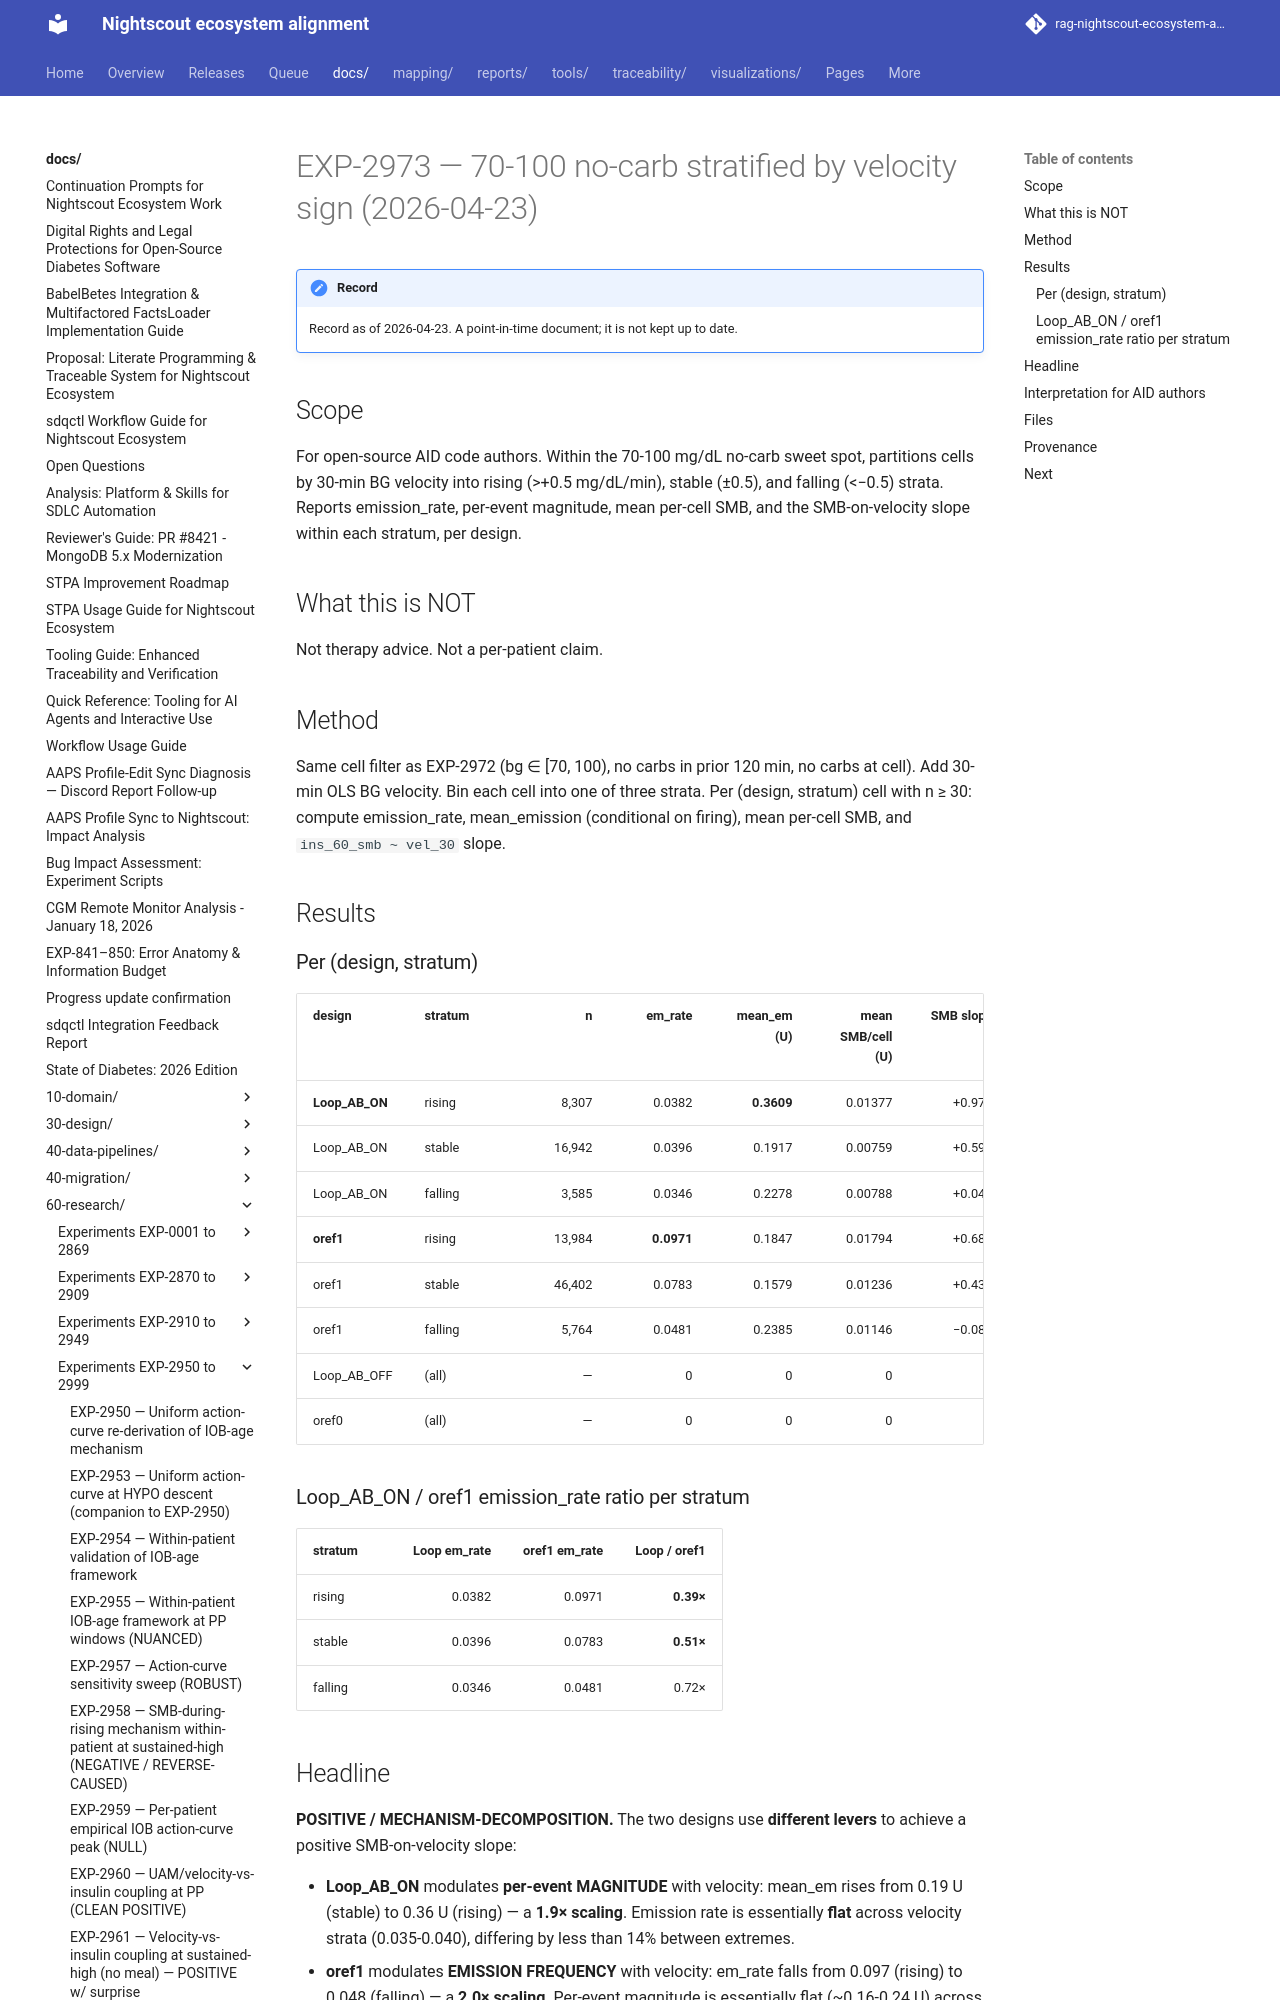

repository: bewest/rag-nightscout-ecosystem-alignment · page: docs/60-research/exp-2973-velocity-stratified-sweet-spot-2026-04-23.html · generator: mkdocs

# EXP-2973 — 70-100 no-carb stratified by velocity sign (2026-04-23)

## Scope
For open-source AID code authors. Within the 70-100 mg/dL no-carb
sweet spot, partitions cells by 30-min BG velocity into rising
(>+0.5 mg/dL/min), stable (±0.5), and falling (<−0.5) strata.
Reports emission_rate, per-event magnitude, mean per-cell SMB, and
the SMB-on-velocity slope within each stratum, per design.

## What this is NOT
Not therapy advice. Not a per-patient claim.

## Method
Same cell filter as EXP-2972 (bg ∈ [70, 100), no carbs in prior
120 min, no carbs at cell). Add 30-min OLS BG velocity. Bin each
cell into one of three strata. Per (design, stratum) cell with
n ≥ 30: compute emission_rate, mean_emission (conditional on
firing), mean per-cell SMB, and `ins_60_smb ~ vel_30` slope.

## Results

### Per (design, stratum)

| design | stratum | n | em_rate | mean_em (U) | mean SMB/cell (U) | SMB slope |
|---|---|---:|---:|---:|---:|---:|
| **Loop_AB_ON** | rising  | 8,307 | 0.0382 | **0.3609** | 0.01377 | +0.978 |
| Loop_AB_ON | stable  | 16,942 | 0.0396 | 0.1917 | 0.00759 | +0.594 |
| Loop_AB_ON | falling | 3,585 | 0.0346 | 0.2278 | 0.00788 | +0.044 |
| **oref1** | rising  | 13,984 | **0.0971** | 0.1847 | 0.01794 | +0.682 |
| oref1 | stable  | 46,402 | 0.0783 | 0.1579 | 0.01236 | +0.436 |
| oref1 | falling | 5,764 | 0.0481 | 0.2385 | 0.01146 | −0.085 |
| Loop_AB_OFF | (all) | — | 0 | 0 | 0 | 0 |
| oref0 | (all) | — | 0 | 0 | 0 | 0 |

### Loop_AB_ON / oref1 emission_rate ratio per stratum

| stratum | Loop em_rate | oref1 em_rate | Loop / oref1 |
|---|---:|---:|---:|
| rising  | 0.0382 | 0.0971 | **0.39×** |
| stable  | 0.0396 | 0.0783 | **0.51×** |
| falling | 0.0346 | 0.0481 | 0.72× |
